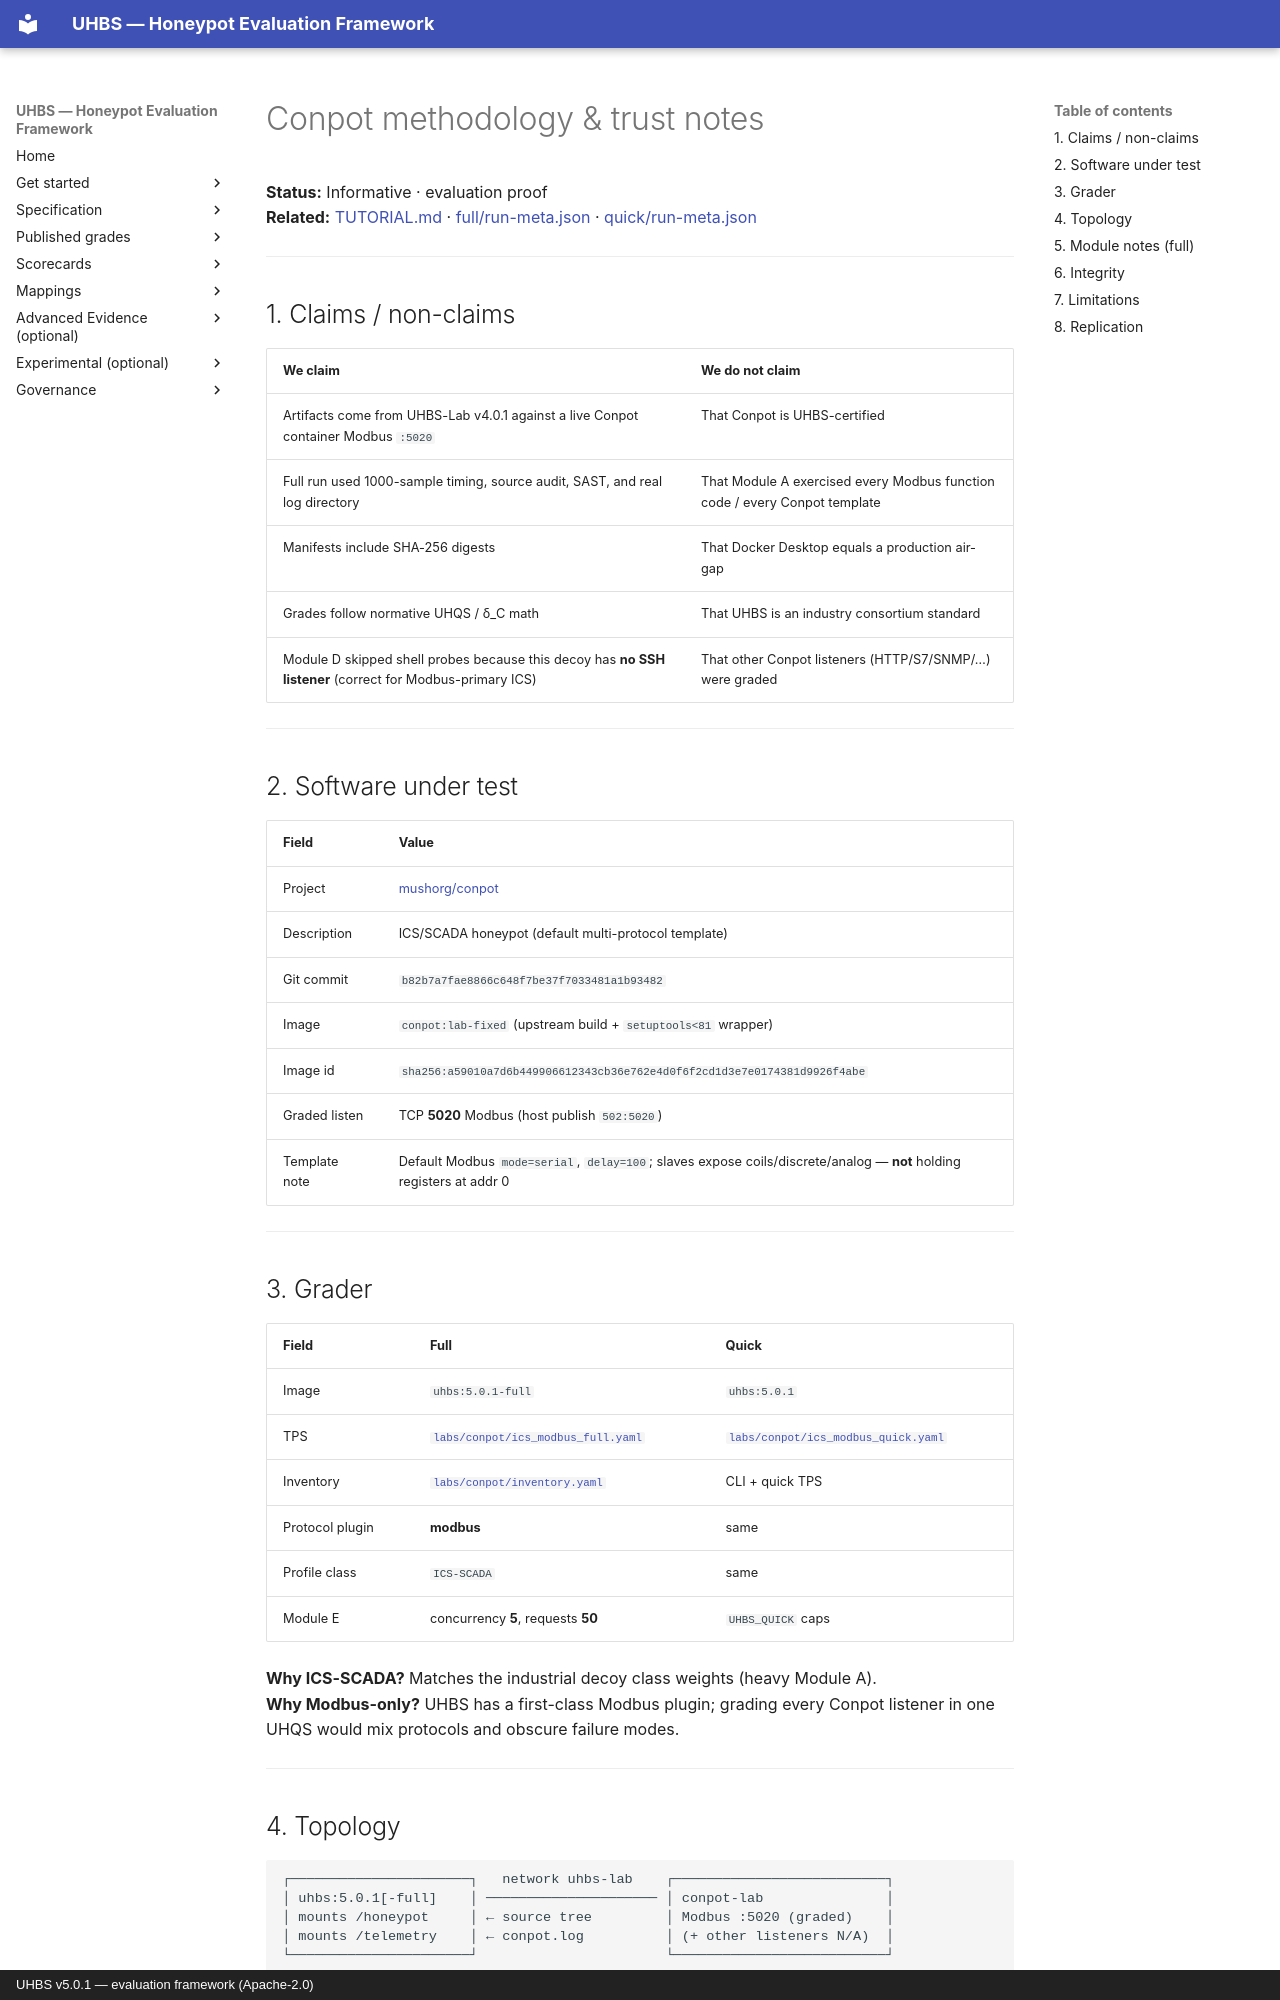

repository: uhbs/uhbs-standard · page: conformance/archive/v5.0.0/conpot/METHODOLOGY/index.html · generator: mkdocs · copyright: UHBS v5.0.1 — evaluation framework (Apache-2.0)

# Conpot methodology & trust notes

**Status:** Informative · evaluation proof  
**Related:** [TUTORIAL.md](TUTORIAL.md) · [full/run-meta.json](full/run-meta.json) · [quick/run-meta.json](quick/run-meta.json)

---

## 1. Claims / non-claims

| We claim | We do **not** claim |
| --- | --- |
| Artifacts come from UHBS-Lab v4.0.1 against a live Conpot container Modbus `:5020` | That Conpot is UHBS-certified |
| Full run used 1000-sample timing, source audit, SAST, and real log directory | That Module A exercised every Modbus function code / every Conpot template |
| Manifests include SHA-256 digests | That Docker Desktop equals a production air-gap |
| Grades follow normative UHQS / δ_C math | That UHBS is an industry consortium standard |
| Module D skipped shell probes because this decoy has **no SSH listener** (correct for Modbus-primary ICS) | That other Conpot listeners (HTTP/S7/SNMP/…) were graded |

---

## 2. Software under test

| Field | Value |
| --- | --- |
| Project | [mushorg/conpot](https://github.com/mushorg/conpot) |
| Description | ICS/SCADA honeypot (default multi-protocol template) |
| Git commit | `b82b7a7fae8866c648f7be37f7033481a1b93482` |
| Image | `conpot:lab-fixed` (upstream build + `setuptools<81` wrapper) |
| Image id | `sha256:a59010a7d6b449906612343cb36e762e4d0f6f2cd1d3e7e0174381d9926f4abe` |
| Graded listen | TCP **5020** Modbus (host publish `502:5020`) |
| Template note | Default Modbus `mode=serial`, `delay=100`; slaves expose coils/discrete/analog — **not** holding registers at addr 0 |

---

## 3. Grader

| Field | Full | Quick |
| --- | --- | --- |
| Image | `uhbs:5.0.1-full` | `uhbs:5.0.1` |
| TPS | [`labs/conpot/ics_modbus_full.yaml`](../../labs/conpot/ics_modbus_full.yaml) | [`labs/conpot/ics_modbus_quick.yaml`](../../labs/conpot/ics_modbus_quick.yaml) |
| Inventory | [`labs/conpot/inventory.yaml`](../../labs/conpot/inventory.yaml) | CLI + quick TPS |
| Protocol plugin | **modbus** | same |
| Profile class | `ICS-SCADA` | same |
| Module E | concurrency **5**, requests **50** | `UHBS_QUICK` caps |

**Why ICS-SCADA?** Matches the industrial decoy class weights (heavy Module A).  
**Why Modbus-only?** UHBS has a first-class Modbus plugin; grading every Conpot listener in one UHQS would mix protocols and obscure failure modes.

---
